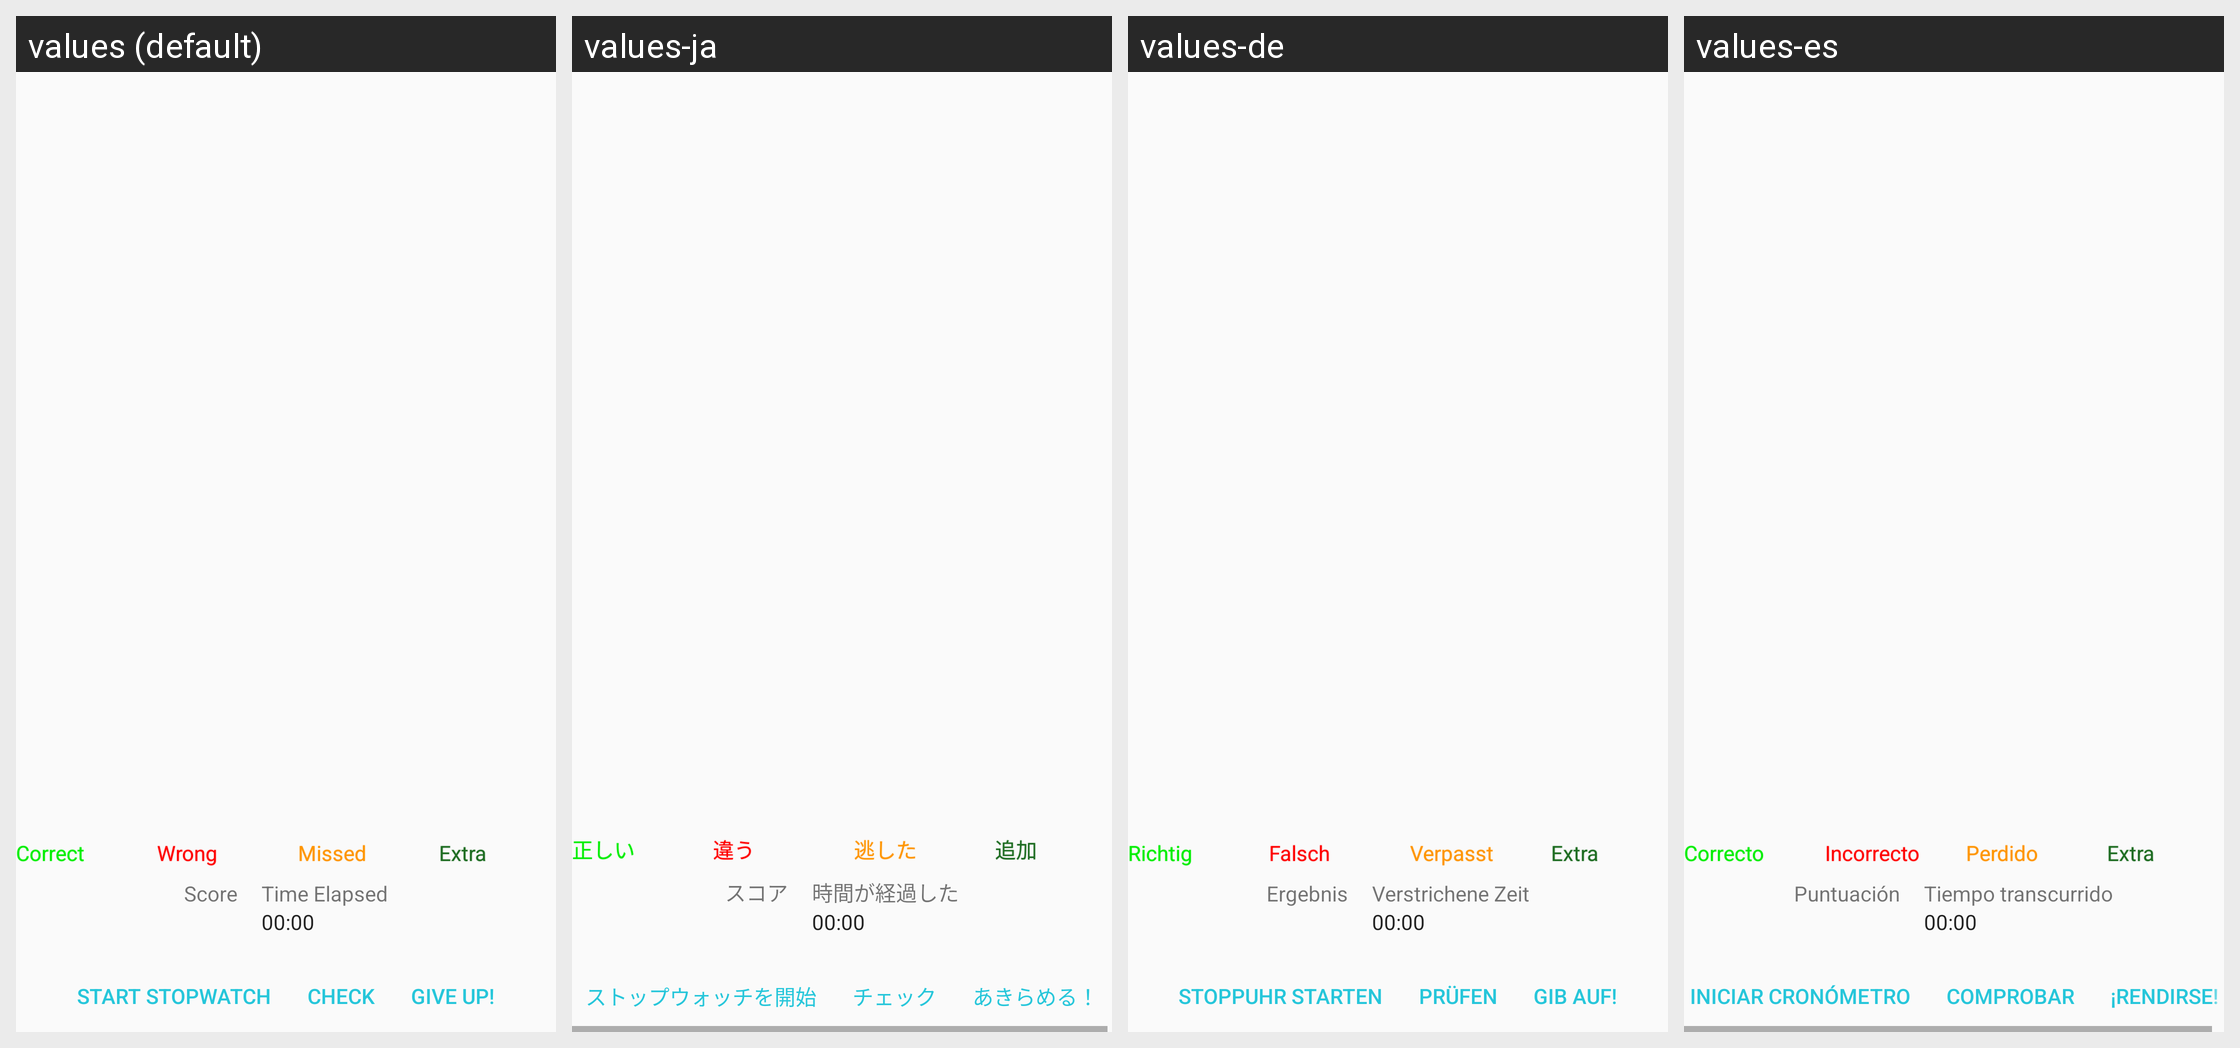

Translations of the strings shown on this Android screen, per locale in the grid:
Android screen res/layout/activity_recall.xml rendered under 4 locales, left to right: values (default), values-ja, values-de, values-es. Device: Nexus 5 (rendered at 1080×1920; each locale shown at half size, 540×960, under a caption strip naming it); theme light.
Other locales in the repository, not shown: values-ar, values-bn, values-cs, values-fr, values-hi, values-it, values-jp, values-ko, values-ms, values-no, values-pt, values-pt-rBR, values-ru, values-sw, values-tr, values-zh.
Strings drawn on this screen, with the default value and each locale's value (text and hints the layout hard-codes, and strings that could not be matched under every locale, appear in the picture but are not listed):

correct
  values: Correct
  values-ja: 正しい
  values-de: Richtig
  values-es: Correcto

wrong
  values: Wrong
  values-ja: 違う
  values-de: Falsch
  values-es: Incorrecto

missed
  values: Missed
  values-ja: 逃した
  values-de: Verpasst
  values-es: Perdido

extra
  values: Extra
  values-ja: 追加
  values-de: Extra
  values-es: Extra

score
  values: Score
  values-ja: スコア
  values-de: Ergebnis
  values-es: Puntuación

time_elapsed
  values: Time Elapsed
  values-ja: 時間が経過した
  values-de: Verstrichene Zeit
  values-es: Tiempo transcurrido

start_stopwatch
  values: Start Stopwatch
  values-ja: ストップウォッチを開始
  values-de: Stoppuhr starten
  values-es: Iniciar cronómetro

check
  values: Check
  values-ja: チェック
  values-de: Prüfen
  values-es: Comprobar

just_answers
  values: Give Up!
  values-ja: あきらめる！
  values-de: Gib auf!
  values-es: ¡Rendirse!
